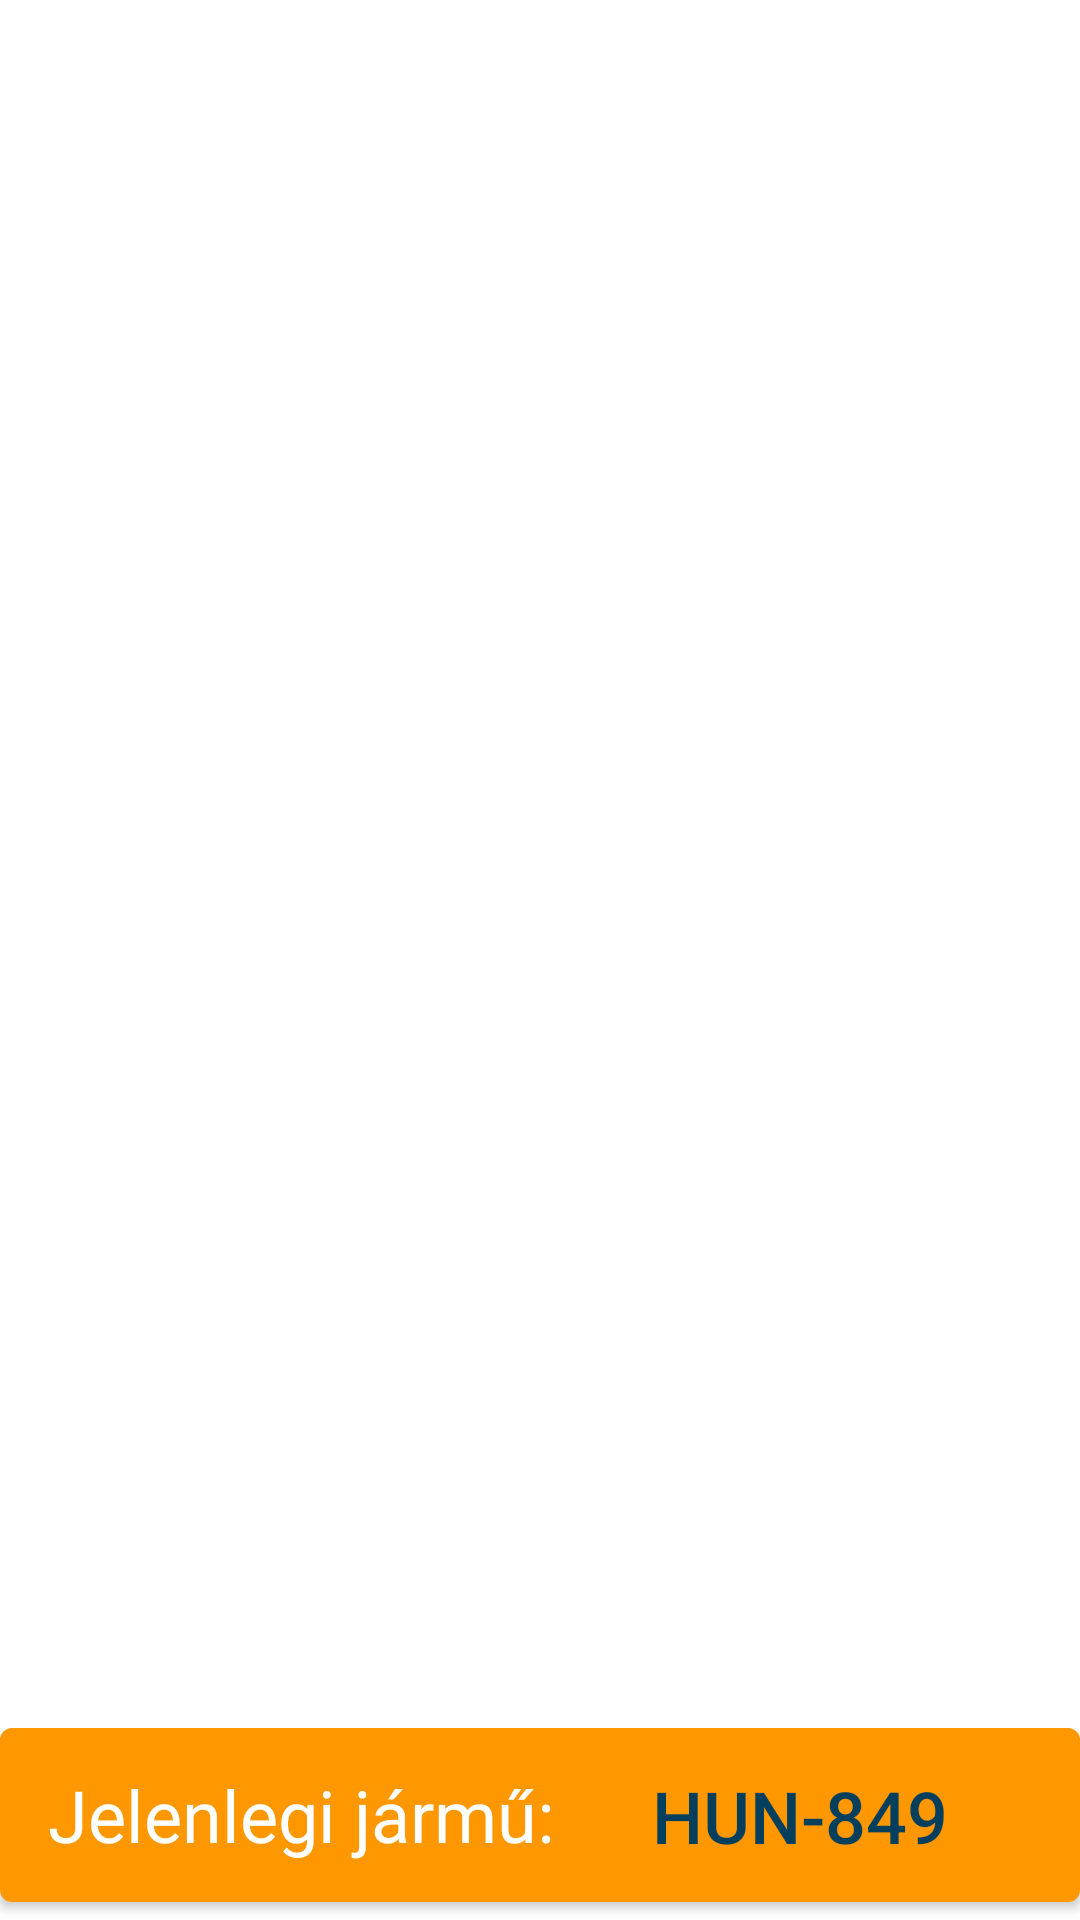

The Android layout XML behind this screen, and the referenced resources:
<!-- AndroidManifest.xml: application theme Theme.TankApp -->
<!-- res/layout/bottom_bar_vehicle.xml -->
<?xml version="1.0" encoding="utf-8"?>
<androidx.constraintlayout.widget.ConstraintLayout xmlns:android="http://schemas.android.com/apk/res/android"
    xmlns:app="http://schemas.android.com/apk/res-auto"
    xmlns:tools="http://schemas.android.com/tools"
    android:layout_width="match_parent"
    android:layout_height="match_parent"
    android:orientation="horizontal">

    <TextView
        android:id="@+id/aktJarmuTxt"
        android:layout_width="wrap_content"
        android:layout_height="wrap_content"
        android:layout_marginEnd="44dp"
        android:elevation="5dp"
        android:fontFamily="sans-serif-medium"
        android:text="HUN-849"
        android:textColor="@color/white"
        android:textFontWeight="500"
        android:textSize="24sp"
        app:layout_constraintBottom_toBottomOf="@+id/aktJarmuBtn"
        app:layout_constraintEnd_toEndOf="@+id/aktJarmuBtn"
        app:layout_constraintTop_toTopOf="@+id/aktJarmuBtn" />

    <Button
        android:id="@+id/aktJarmuBtn"
        android:layout_width="0dp"
        android:layout_height="70dp"
        android:elevation="0dp"
        android:fontFamily="sans-serif"
        android:gravity="start|left|center_vertical"
        android:letterSpacing="0.0"
        android:text="Jelenlegi jármű:"
        android:textAllCaps="false"
        android:textSize="24sp"
        app:backgroundTint="@color/bottomBar"
        app:icon="@drawable/baseline_chevron_right_24"
        app:iconGravity="end"
        app:iconPadding="4dp"
        app:iconSize="34dp"
        app:layout_constraintBottom_toBottomOf="parent"
        app:layout_constraintEnd_toEndOf="parent"
        app:layout_constraintStart_toStartOf="parent" />

</androidx.constraintlayout.widget.ConstraintLayout>
<!-- resources referenced by this layout -->
<resources>
  <color name="bottomBar">#FFFF9800</color>
  <color name="white">#053F5E</color>
  <style name="Theme.TankApp" parent="Theme.MaterialComponents.DayNight.DarkActionBar">
          
          <item name="colorPrimary">@color/purple_500</item>
          <item name="colorPrimaryVariant">@color/purple_700</item>
          <item name="colorOnPrimary">@android:color/white</item>
          
          <item name="colorSecondary">@color/teal_200</item>
          <item name="colorSecondaryVariant">@color/teal_700</item>
          
          
          <item name="android:statusBarColor" tools:targetApi="21">?attr/colorPrimaryVariant</item>
          
  
      </style>
  <color name="purple_500">#00FFAB</color>
  <color name="purple_700">#14C38E</color>
  <color name="teal_200">#14C38E</color>
  <color name="teal_700">#00FFAB</color>
</resources>
